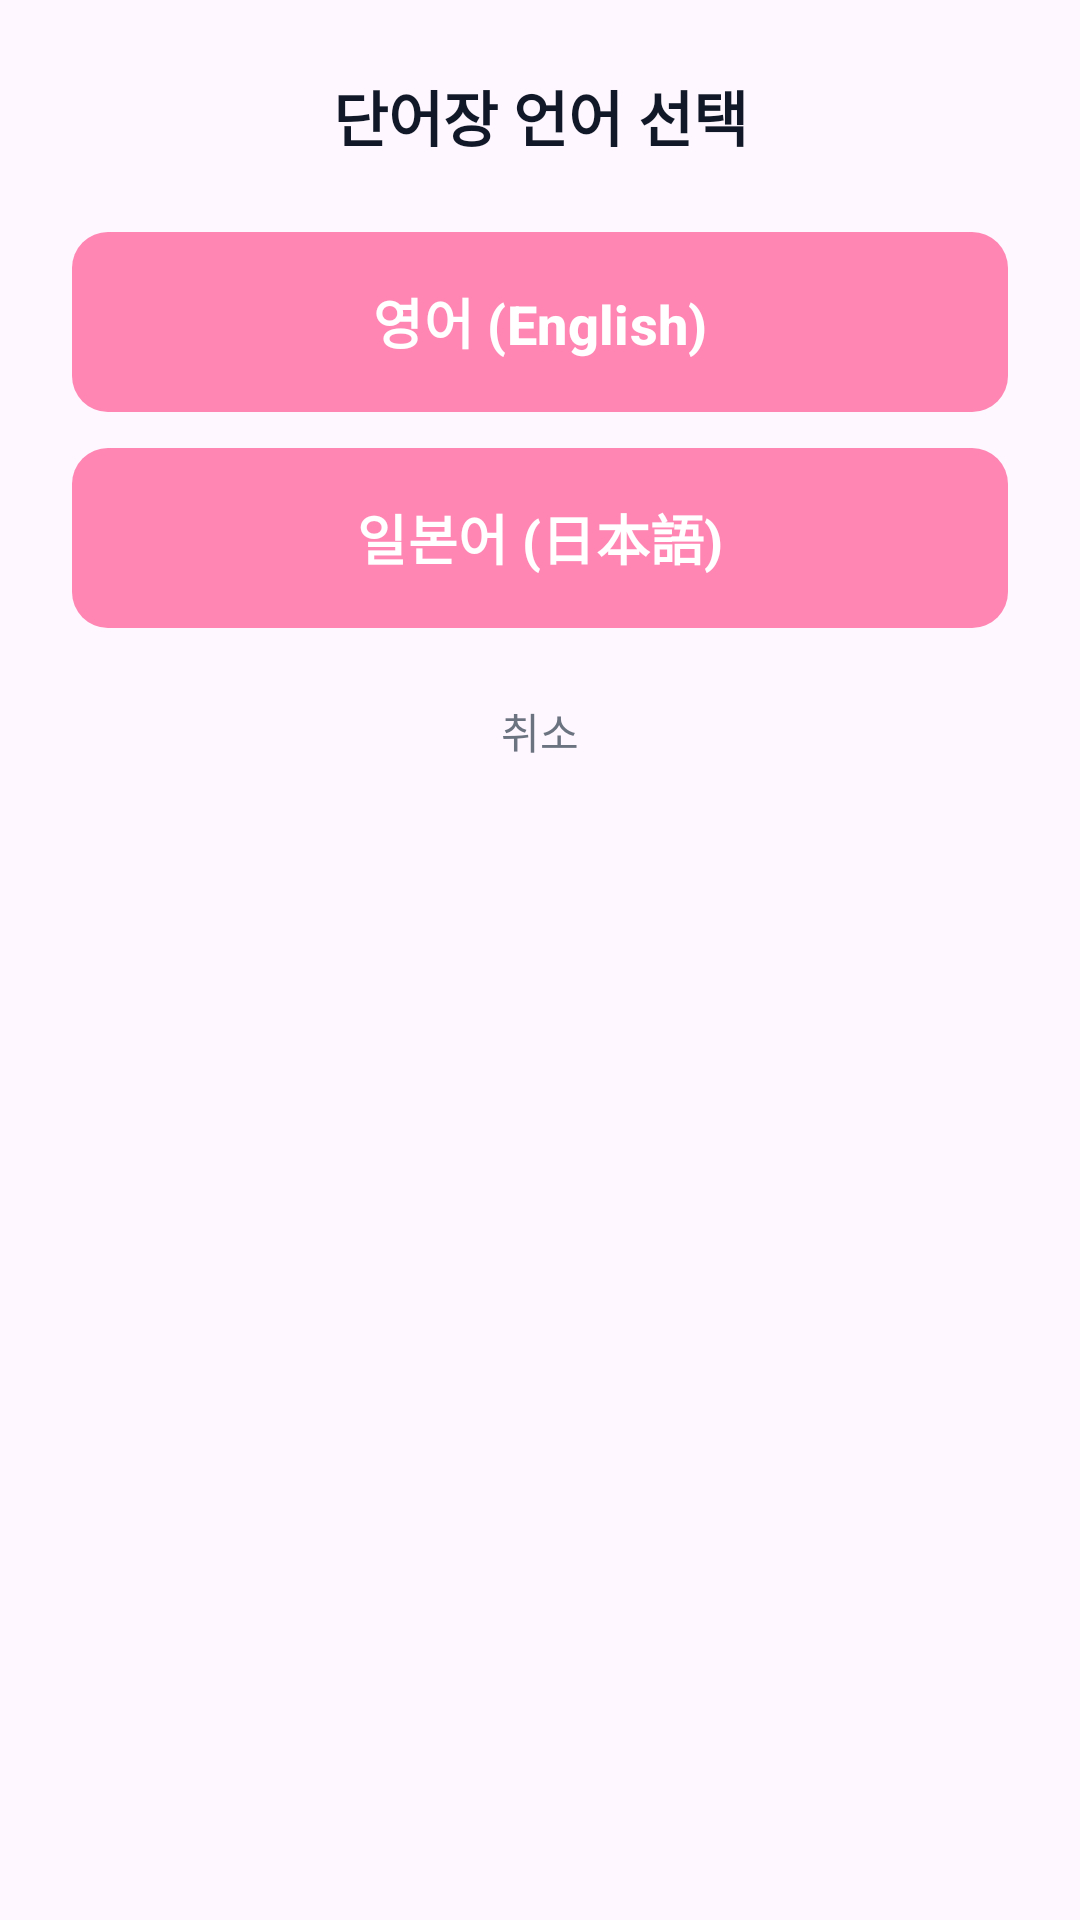

Reconstruct the res/layout file that produces this screen, plus the resources it refers to.
<!-- AndroidManifest.xml: application theme Theme.Oboetoki -->
<!-- res/layout/dialog_language_select.xml -->
<?xml version="1.0" encoding="utf-8"?>
<LinearLayout xmlns:android="http://schemas.android.com/apk/res/android"
    xmlns:app="http://schemas.android.com/apk/res-auto"
    android:layout_width="320dp"
    android:layout_height="wrap_content"
    android:layout_gravity="center"
    android:orientation="vertical"
    android:background="@drawable/bg_dialog"
    android:padding="24dp">

    <TextView
        android:layout_width="match_parent"
        android:layout_height="wrap_content"
        android:text="@string/title_language_select"
        android:textSize="20sp"
        android:textStyle="bold"
        android:textColor="@color/gray_900"
        android:gravity="center"
        android:layout_marginBottom="24dp" />

    <Button
        android:id="@+id/btnEnglish"
        android:layout_width="match_parent"
        android:layout_height="60dp"
        android:text="@string/lang_en"
        android:textColor="@color/white"
        android:textSize="18sp"
        android:textStyle="bold"
        android:background="@drawable/bg_button_primary"
        app:backgroundTint="@null"
        android:layout_marginBottom="12dp" />

    <Button
        android:id="@+id/btnJapanese"
        android:layout_width="match_parent"
        android:layout_height="60dp"
        android:text="@string/lang_ja"
        android:textColor="@color/white"
        android:textSize="18sp"
        android:textStyle="bold"
        android:background="@drawable/bg_button_primary"
        app:backgroundTint="@null" />

    <TextView
        android:id="@+id/btnCancel"
        android:layout_width="match_parent"
        android:layout_height="wrap_content"
        android:text="@string/action_cancel"
        android:textColor="@color/gray_500"
        android:textSize="14sp"
        android:gravity="center"
        android:padding="12dp"
        android:layout_marginTop="12dp"
        android:background="?attr/selectableItemBackground" />

</LinearLayout>
<!-- resources referenced by this layout -->
<resources>
  <color name="gray_500">#6b7280</color>
  <color name="gray_900">#111827</color>
  <color name="white">#ffffff</color>
  <!-- drawable bg_button_primary (drawable) -->
  <?xml version="1.0" encoding="utf-8"?>
  <shape xmlns:android="http://schemas.android.com/apk/res/android"
      android:shape="rectangle">
      <solid android:color="@color/brand_pink" />
      <corners android:radius="12dp" />
  </shape>
  <!-- drawable bg_dialog (drawable) -->
  <?xml version="1.0" encoding="utf-8"?>
  <shape xmlns:android="http://schemas.android.com/apk/res/android">
      <solid android:color="@color/color_ffffff"/>
      <corners android:radius="24dp"/>
  </shape>
  <string name="action_cancel">취소</string>
  <string name="lang_en">영어 (English)</string>
  <string name="lang_ja">일본어 (日本語)</string>
  <string name="title_language_select">단어장 언어 선택</string>
  <style name="Theme.Oboetoki" parent="Base.Theme.Oboetoki" />
  <color name="brand_pink">#ff85b2</color>
  <style name="Base.Theme.Oboetoki" parent="Theme.Material3.Light.NoActionBar">
          
          <item name="android:statusBarColor">@color/brand_pink_light</item>
          <item name="android:windowLightStatusBar">false</item>
          <item name="colorPrimary">@color/brand_pink_light</item>
          <item name="colorPrimaryVariant">@color/brand_pink_dark</item>
      </style>
  <color name="brand_pink_light">#FF69B4</color>
  <color name="brand_pink_dark">#ff66aa</color>
</resources>
